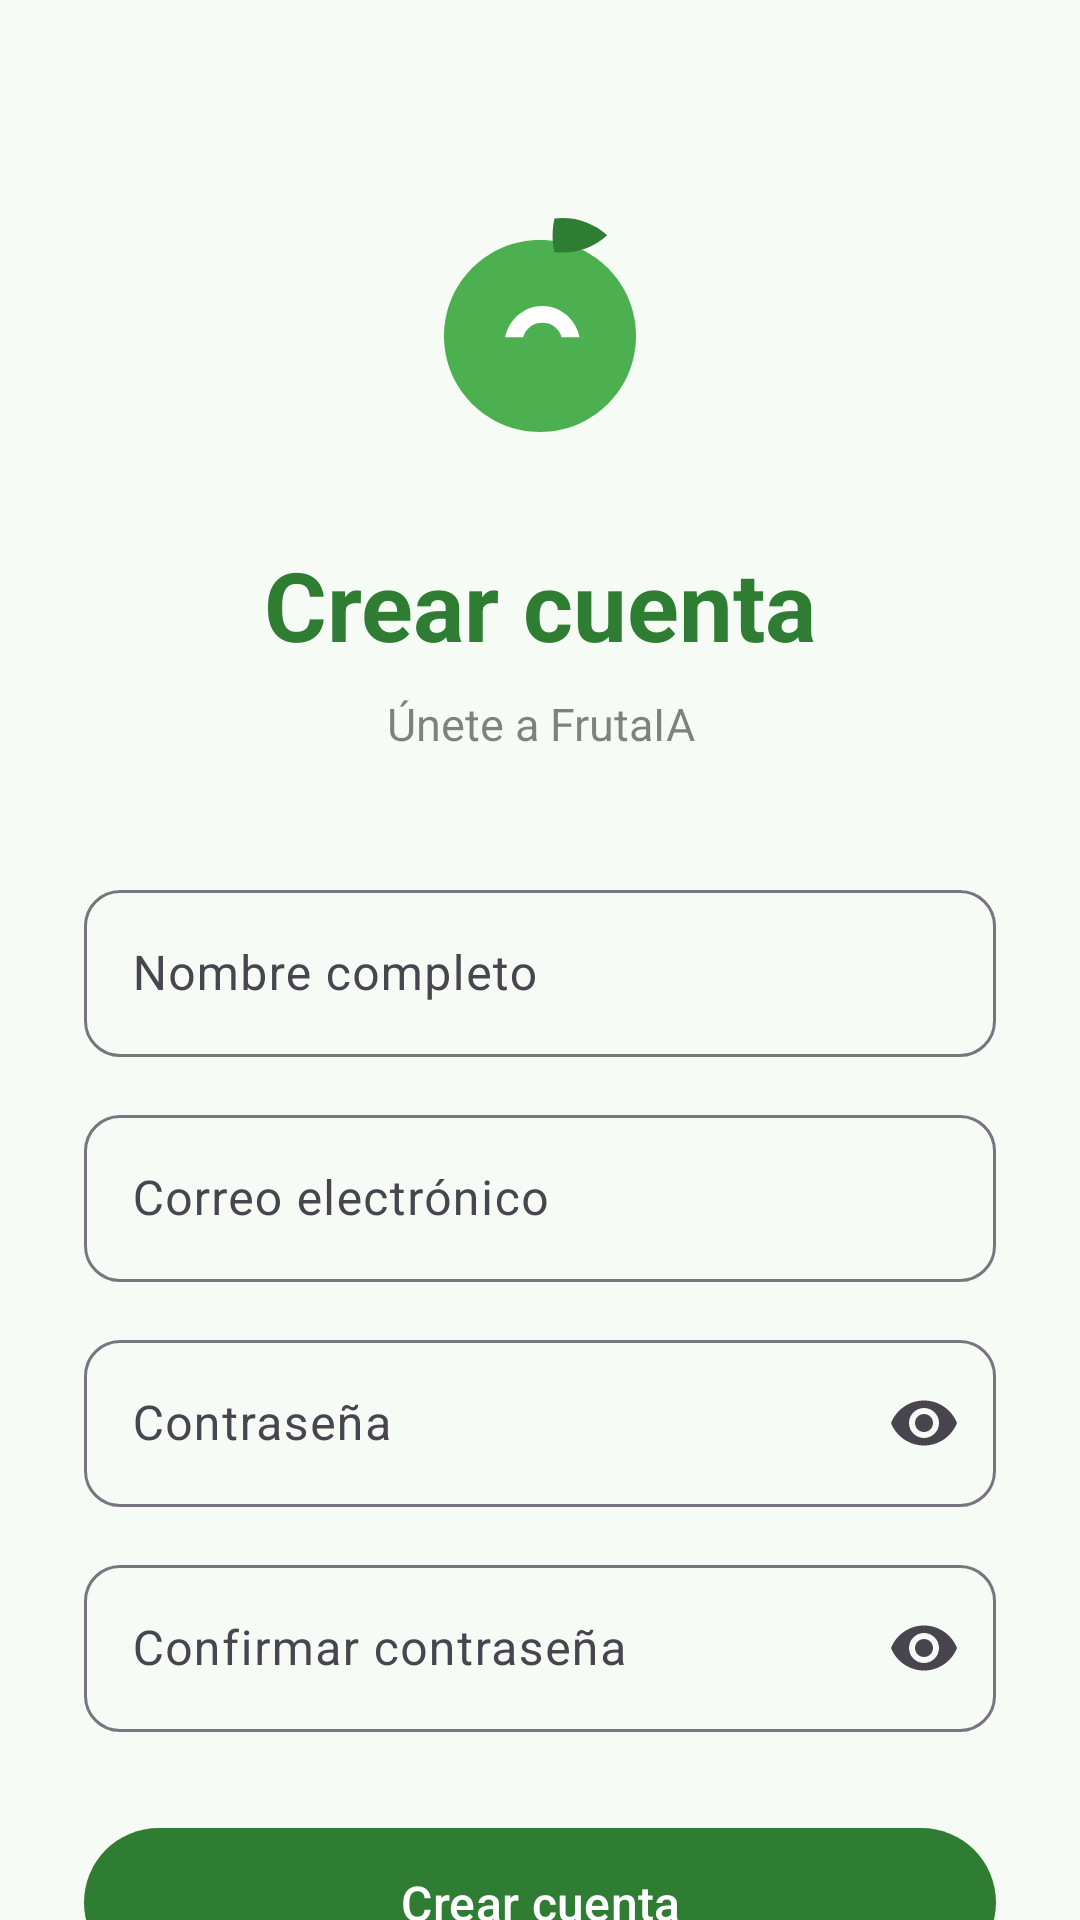

Here is an Android app screen rendered from its layout file. Give the layout XML and the strings, colors and styles it references.
<!-- AndroidManifest.xml: application theme Theme.AppFruta -->
<!-- res/layout/activity_register.xml -->
<?xml version="1.0" encoding="utf-8"?>
<FrameLayout xmlns:android="http://schemas.android.com/apk/res/android"
    xmlns:app="http://schemas.android.com/apk/res-auto"
    android:layout_width="match_parent"
    android:layout_height="match_parent"
    android:background="@color/fruit_background">

    <ScrollView
        android:layout_width="match_parent"
        android:layout_height="match_parent"
        android:fillViewport="true"
        android:scrollbars="none">

        <LinearLayout
            android:layout_width="match_parent"
            android:layout_height="wrap_content"
            android:orientation="vertical"
            android:paddingBottom="40dp"
            android:paddingHorizontal="28dp"
            android:paddingTop="64dp">

            
            <ImageView
                android:id="@+id/logoImageView"
                android:layout_width="96dp"
                android:layout_height="96dp"
                android:layout_gravity="center_horizontal"
                android:contentDescription="@string/logo_description"
                android:src="@drawable/ic_fruit_logo" />

            
            <TextView
                android:id="@+id/titleTextView"
                android:layout_width="match_parent"
                android:layout_height="wrap_content"
                android:layout_marginTop="20dp"
                android:gravity="center"
                android:text="@string/register_title"
                android:textColor="@color/fruit_primary"
                android:textSize="32sp"
                android:textStyle="bold" />

            
            <TextView
                android:id="@+id/subtitleTextView"
                android:layout_width="match_parent"
                android:layout_height="wrap_content"
                android:layout_marginTop="8dp"
                android:alpha="0.55"
                android:gravity="center"
                android:text="@string/register_subtitle"
                android:textColor="@color/fruit_on_surface"
                android:textSize="15sp" />

            <Space
                android:layout_width="match_parent"
                android:layout_height="40dp" />

            
            <com.google.android.material.textfield.TextInputLayout
                android:id="@+id/tilName"
                style="@style/Widget.Material3.TextInputLayout.OutlinedBox"
                android:layout_width="match_parent"
                android:layout_height="wrap_content"
                android:hint="@string/hint_name"
                app:boxCornerRadiusBottomEnd="12dp"
                app:boxCornerRadiusBottomStart="12dp"
                app:boxCornerRadiusTopEnd="12dp"
                app:boxCornerRadiusTopStart="12dp">

                <com.google.android.material.textfield.TextInputEditText
                    android:id="@+id/etName"
                    android:layout_width="match_parent"
                    android:layout_height="wrap_content"
                    android:inputType="textPersonName|textCapWords"
                    android:maxLines="1" />
            </com.google.android.material.textfield.TextInputLayout>

            
            <com.google.android.material.textfield.TextInputLayout
                android:id="@+id/tilEmail"
                style="@style/Widget.Material3.TextInputLayout.OutlinedBox"
                android:layout_width="match_parent"
                android:layout_height="wrap_content"
                android:layout_marginTop="14dp"
                android:hint="@string/hint_email"
                app:boxCornerRadiusBottomEnd="12dp"
                app:boxCornerRadiusBottomStart="12dp"
                app:boxCornerRadiusTopEnd="12dp"
                app:boxCornerRadiusTopStart="12dp">

                <com.google.android.material.textfield.TextInputEditText
                    android:id="@+id/etEmail"
                    android:layout_width="match_parent"
                    android:layout_height="wrap_content"
                    android:inputType="textEmailAddress"
                    android:maxLines="1" />
            </com.google.android.material.textfield.TextInputLayout>

            
            <com.google.android.material.textfield.TextInputLayout
                android:id="@+id/tilPassword"
                style="@style/Widget.Material3.TextInputLayout.OutlinedBox"
                android:layout_width="match_parent"
                android:layout_height="wrap_content"
                android:layout_marginTop="14dp"
                android:hint="@string/hint_password"
                app:boxCornerRadiusBottomEnd="12dp"
                app:boxCornerRadiusBottomStart="12dp"
                app:boxCornerRadiusTopEnd="12dp"
                app:boxCornerRadiusTopStart="12dp"
                app:endIconMode="password_toggle">

                <com.google.android.material.textfield.TextInputEditText
                    android:id="@+id/etPassword"
                    android:layout_width="match_parent"
                    android:layout_height="wrap_content"
                    android:inputType="textPassword"
                    android:maxLines="1" />
            </com.google.android.material.textfield.TextInputLayout>

            
            <com.google.android.material.textfield.TextInputLayout
                android:id="@+id/tilConfirmPassword"
                style="@style/Widget.Material3.TextInputLayout.OutlinedBox"
                android:layout_width="match_parent"
                android:layout_height="wrap_content"
                android:layout_marginTop="14dp"
                android:hint="@string/hint_confirm_password"
                app:boxCornerRadiusBottomEnd="12dp"
                app:boxCornerRadiusBottomStart="12dp"
                app:boxCornerRadiusTopEnd="12dp"
                app:boxCornerRadiusTopStart="12dp"
                app:endIconMode="password_toggle">

                <com.google.android.material.textfield.TextInputEditText
                    android:id="@+id/etConfirmPassword"
                    android:layout_width="match_parent"
                    android:layout_height="wrap_content"
                    android:inputType="textPassword"
                    android:maxLines="1" />
            </com.google.android.material.textfield.TextInputLayout>

            
            <com.google.android.material.button.MaterialButton
                android:id="@+id/btnRegister"
                android:layout_width="match_parent"
                android:layout_height="wrap_content"
                android:layout_marginTop="28dp"
                android:paddingVertical="14dp"
                android:text="@string/btn_register"
                android:textAllCaps="false"
                android:textSize="16sp"
                app:backgroundTint="@color/fruit_primary"
                app:cornerRadius="28dp" />

            
            <com.google.android.material.button.MaterialButton
                android:id="@+id/btnGoLogin"
                style="@style/Widget.Material3.Button.TextButton"
                android:layout_width="wrap_content"
                android:layout_height="wrap_content"
                android:layout_gravity="center_horizontal"
                android:layout_marginTop="20dp"
                android:text="@string/btn_go_login"
                android:textAllCaps="false"
                android:textColor="@color/fruit_primary"
                android:textSize="14sp" />

        </LinearLayout>
    </ScrollView>

    
    <com.google.android.material.progressindicator.CircularProgressIndicator
        android:id="@+id/progressIndicator"
        android:layout_width="wrap_content"
        android:layout_height="wrap_content"
        android:layout_gravity="center"
        android:indeterminate="true"
        android:visibility="gone"
        app:indicatorColor="@color/fruit_primary" />

</FrameLayout>
<!-- resources referenced by this layout -->
<resources>
  <color name="fruit_background">#F6FBF5</color>
  <color name="fruit_on_surface">#1E1E1E</color>
  <color name="fruit_primary">#2E7D32</color>
  <!-- drawable ic_fruit_logo (drawable) -->
  <?xml version="1.0" encoding="utf-8"?>
  <vector xmlns:android="http://schemas.android.com/apk/res/android"
      android:width="120dp"
      android:height="120dp"
      android:viewportWidth="24"
      android:viewportHeight="24">
      <path
          android:fillColor="#4CAF50"
          android:pathData="M12,4c4.42,0 8,3.58 8,8s-3.58,8 -8,8 -8,-3.58 -8,-8 3.58,-8 8,-8z" />
      <path
          android:fillColor="#2E7D32"
          android:pathData="M13.2,2.2c1.6,-0.2 3.2,0.3 4.4,1.4 -1.2,1.1 -2.8,1.6 -4.4,1.4 -0.2,-1 -0.2,-1.8 0,-2.8z" />
      <path
          android:fillColor="#FFFFFF"
          android:pathData="M9.1,12.1c0.3,-1.5 1.6,-2.6 3.1,-2.6s2.8,1.1 3.1,2.6h-1.5c-0.2,-0.7 -0.8,-1.2 -1.6,-1.2s-1.4,0.5 -1.6,1.2h-1.5z" />
  </vector>
  <string name="btn_go_login">¿Ya tienes cuenta? Inicia sesión</string>
  <string name="btn_register">Crear cuenta</string>
  <string name="hint_confirm_password">Confirmar contraseña</string>
  <string name="hint_email">Correo electrónico</string>
  <string name="hint_name">Nombre completo</string>
  <string name="hint_password">Contraseña</string>
  <string name="logo_description">Icono FrutaIA</string>
  <string name="register_subtitle">Únete a FrutaIA</string>
  <string name="register_title">Crear cuenta</string>
  <style name="Theme.AppFruta" parent="Base.Theme.AppFruta" />
  <style name="Base.Theme.AppFruta" parent="Theme.Material3.DayNight.NoActionBar">
          <item name="colorPrimary">@color/fruit_primary</item>
          <item name="colorOnPrimary">@color/fruit_on_primary</item>
          <item name="colorSecondary">@color/fruit_secondary</item>
          <item name="colorSurface">@color/fruit_surface</item>
          <item name="colorOnSurface">@color/fruit_on_surface</item>
          <item name="android:statusBarColor">@color/fruit_background</item>
          <item name="android:navigationBarColor">@color/fruit_background</item>
      </style>
  <color name="fruit_on_primary">#FFFFFFFF</color>
  <color name="fruit_secondary">#4CAF50</color>
  <color name="fruit_surface">#FFFFFFFF</color>
</resources>
